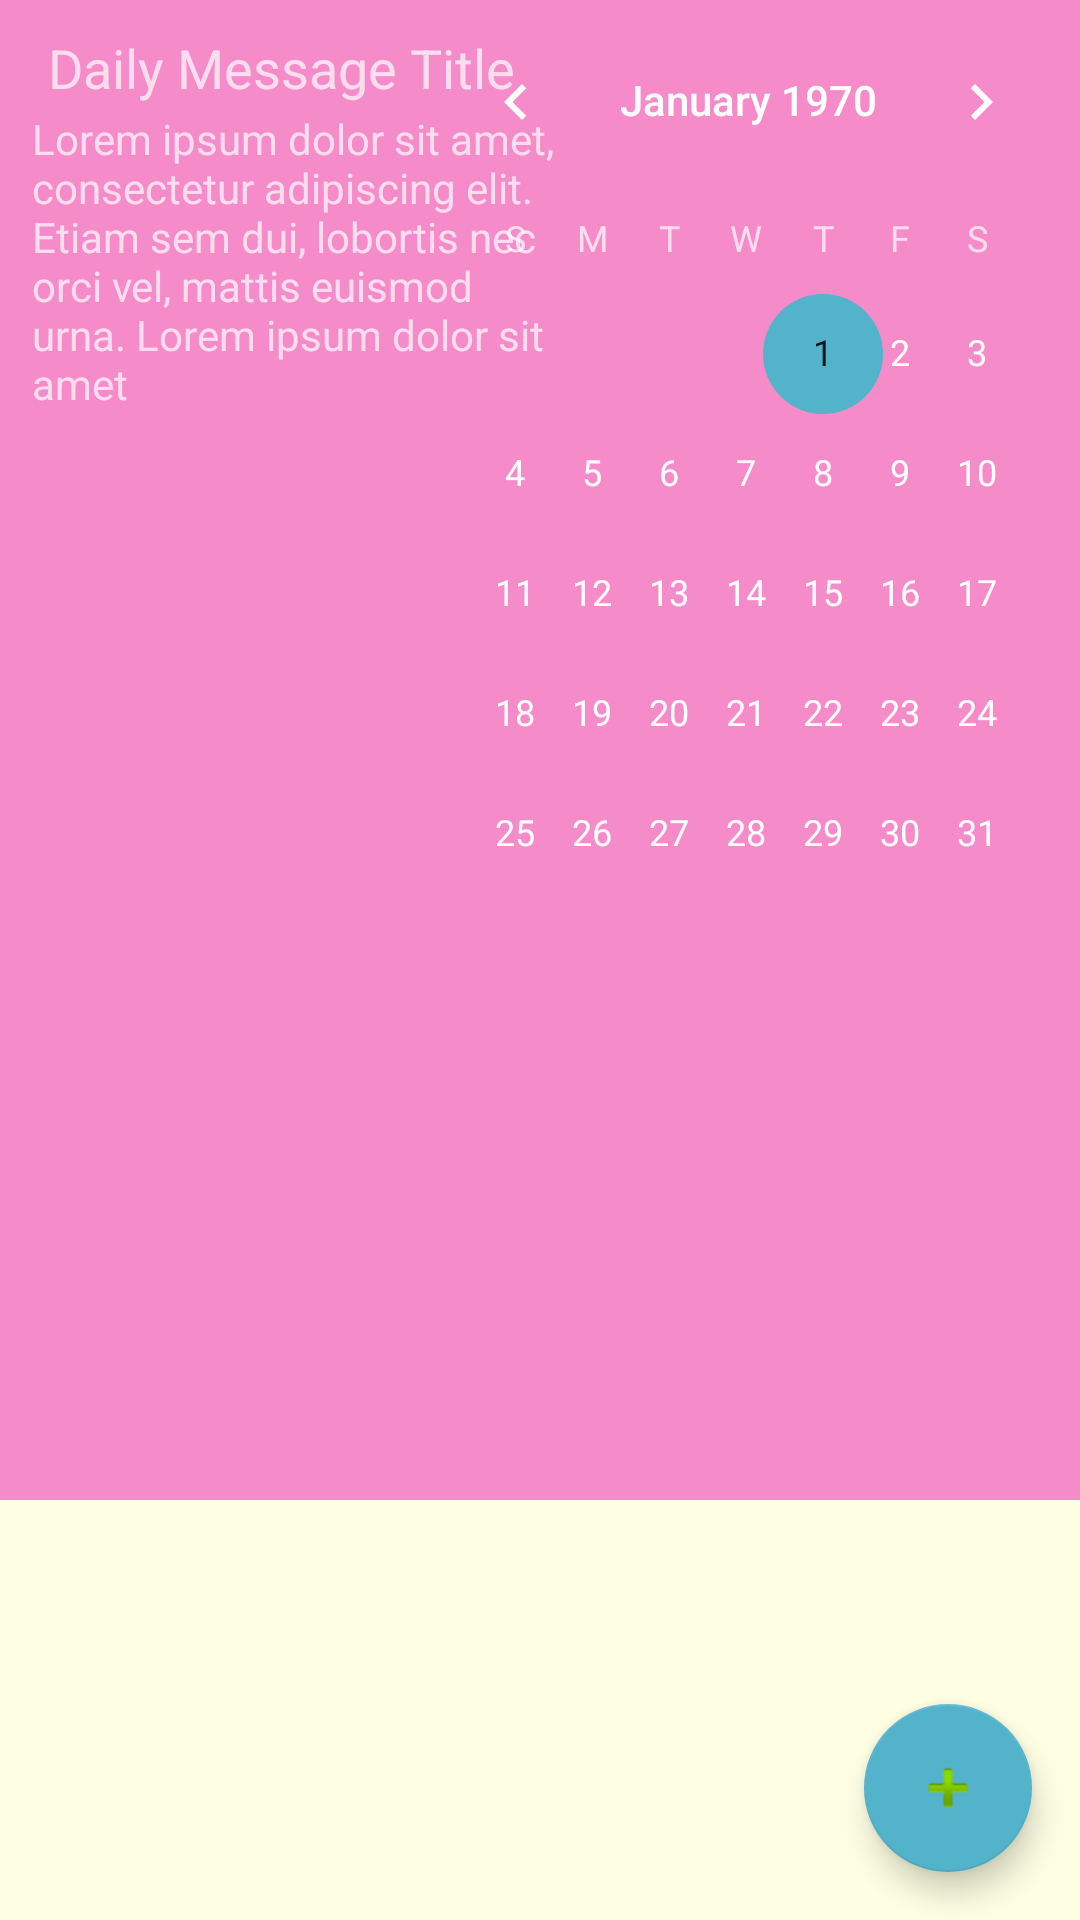

Layout XML and referenced resources for this Android screen:
<!-- AndroidManifest.xml: activity theme AppTheme.NoActionBar -->
<!-- res/layout/activity_post_list.xml -->
<?xml version="1.0" encoding="utf-8"?>
<androidx.coordinatorlayout.widget.CoordinatorLayout xmlns:android="http://schemas.android.com/apk/res/android"
    xmlns:app="http://schemas.android.com/apk/res-auto"
    xmlns:tools="http://schemas.android.com/tools"
    android:layout_width="match_parent"
    android:layout_height="match_parent"
    android:fitsSystemWindows="true"
    tools:context=".home.PostListActivity">

    <com.google.android.material.appbar.AppBarLayout
        android:id="@+id/app_bar"
        android:layout_width="match_parent"
        android:layout_height="@dimen/app_bar_height_post_list"
        android:fitsSystemWindows="true"
        android:theme="@style/ThemeOverlay.AppCompat.Dark.ActionBar">

        <com.google.android.material.appbar.CollapsingToolbarLayout
            android:id="@+id/toolbar_layout"
            android:layout_width="match_parent"
            android:layout_height="match_parent"
            android:fitsSystemWindows="true"
            app:contentScrim="?attr/colorPrimary"
            app:layout_scrollFlags="scroll|exitUntilCollapsed"
            app:toolbarId="@+id/toolbar">

            <androidx.appcompat.widget.Toolbar
                android:id="@+id/detail_toolbar"
                android:layout_width="match_parent"
                android:layout_height="?attr/actionBarSize"
                app:layout_collapseMode="pin"
                app:popupTheme="@style/ThemeOverlay.AppCompat.Light" />

            <androidx.constraintlayout.widget.ConstraintLayout
                android:layout_width="match_parent"
                android:layout_height="wrap_content">

                <CalendarView
                    android:id="@+id/calendarView"
                    android:layout_width="221dp"
                    android:layout_height="299dp"
                    app:layout_constraintBottom_toBottomOf="parent"
                    app:layout_constraintEnd_toEndOf="parent"
                    app:layout_constraintHorizontal_bias="1.0"
                    app:layout_constraintStart_toStartOf="parent"
                    app:layout_constraintTop_toTopOf="parent"
                    app:layout_constraintVertical_bias="0.273" />

                <TextView
                    android:id="@+id/textView2"
                    android:layout_width="177dp"
                    android:layout_height="169dp"
                    android:layout_marginStart="16dp"
                    android:layout_marginLeft="16dp"
                    android:layout_marginEnd="56dp"
                    android:layout_marginRight="56dp"
                    android:text="@string/lorem_ipsum"
                    app:layout_constraintBottom_toBottomOf="parent"
                    app:layout_constraintEnd_toStartOf="@+id/calendarView"
                    app:layout_constraintHorizontal_bias="0.05"
                    app:layout_constraintStart_toStartOf="parent"
                    app:layout_constraintTop_toTopOf="parent"
                    app:layout_constraintVertical_bias="0.283" />

                <TextView
                    android:id="@+id/daily_message_title"
                    android:layout_width="wrap_content"
                    android:layout_height="wrap_content"
                    android:text="@string/daily_message_title"
                    android:textSize="18sp"
                    app:layout_constraintBottom_toTopOf="@+id/textView2"
                    app:layout_constraintEnd_toEndOf="@+id/textView2"
                    app:layout_constraintStart_toStartOf="parent"
                    app:layout_constraintTop_toTopOf="parent"
                    app:layout_constraintVertical_bias="0.84" />


            </androidx.constraintlayout.widget.ConstraintLayout>


        </com.google.android.material.appbar.CollapsingToolbarLayout>

    </com.google.android.material.appbar.AppBarLayout>

    <FrameLayout
        android:id="@+id/frameLayout"
        android:layout_width="match_parent"
        android:layout_height="match_parent"
        app:layout_behavior="@string/appbar_scrolling_view_behavior">

        <include layout="@layout/post_list" />
    </FrameLayout>


    <com.google.android.material.floatingactionbutton.FloatingActionButton
        android:id="@+id/fab"
        android:layout_width="wrap_content"
        android:layout_height="wrap_content"
        android:layout_gravity="bottom|end"
        android:layout_margin="@dimen/fab_margin"
        app:srcCompat="@android:drawable/ic_input_add" />

</androidx.coordinatorlayout.widget.CoordinatorLayout>
<!-- res/layout/post_list.xml (included above) -->
<?xml version="1.0" encoding="utf-8"?>
<androidx.recyclerview.widget.RecyclerView xmlns:android="http://schemas.android.com/apk/res/android"
    xmlns:app="http://schemas.android.com/apk/res-auto"
    xmlns:tools="http://schemas.android.com/tools"
    android:id="@+id/post_list"
    android:name="edu.tacoma.uw.gossamer_client_android.home.PostListFragment"
    android:layout_width="match_parent"
    android:layout_height="match_parent"
    android:layout_marginLeft="16dp"
    android:layout_marginRight="16dp"
    app:layoutManager="LinearLayoutManager"
    tools:context=".home.PostListActivity"
    tools:listitem="@layout/post_list_content" />
<!-- res/layout/post_list_content.xml (included above) -->
<?xml version="1.0" encoding="utf-8"?>
<LinearLayout xmlns:android="http://schemas.android.com/apk/res/android"
    xmlns:app="http://schemas.android.com/apk/res-auto"
    android:layout_width="match_parent"
    android:layout_height="wrap_content"
    android:orientation="vertical">

    <androidx.cardview.widget.CardView
        android:layout_width="match_parent"
        android:layout_height="match_parent"
        app:cardBackgroundColor="@color/powderBlue"
        app:cardCornerRadius="20dp"
        app:cardElevation="0dp"
        app:cardMaxElevation="0dp">

        <LinearLayout
            android:layout_width="match_parent"
            android:layout_height="match_parent"
            android:orientation="vertical"
            android:paddingTop="0dp"
            android:paddingBottom="0dp">

            <TextView
                android:id="@+id/id_text"
                android:layout_width="match_parent"
                android:layout_height="wrap_content"
                android:layout_margin="@dimen/text_margin"
                android:textAppearance="?attr/textAppearanceListItem"
                android:textColor="@color/jet"
                android:textSize="18sp" />

            <LinearLayout
                android:id="@+id/tagContainer"
                android:layout_width="match_parent"
                android:layout_marginLeft="8dp"
                android:layout_height="match_parent"
                android:orientation="horizontal"></LinearLayout>

            <TextView
                android:id="@+id/content"
                android:layout_width="match_parent"
                android:layout_height="wrap_content"
                android:layout_margin="@dimen/text_margin"
                android:textAppearance="?attr/textAppearanceListItem"
                android:textColor="@color/jet" />

        </LinearLayout>

    </androidx.cardview.widget.CardView>
</LinearLayout>
<!-- resources referenced by this layout -->
<resources>
  <color name="jet">#343434</color>
  <color name="powderBlue">#CAE2E3</color>
  <dimen name="app_bar_height_post_list">500dp</dimen>
  <dimen name="fab_margin">16dp</dimen>
  <dimen name="text_margin">16dp</dimen>
  <string name="daily_message_title">Daily Message Title </string>
  <string name="lorem_ipsum">Lorem ipsum dolor sit amet, consectetur adipiscing elit. Etiam sem
          dui, lobortis nec orci vel, mattis euismod urna. Lorem ipsum dolor sit amet</string>
  <style name="AppTheme.NoActionBar">
          <item name="windowActionBar">false</item>
          <item name="windowNoTitle">true</item>
      </style>
</resources>
